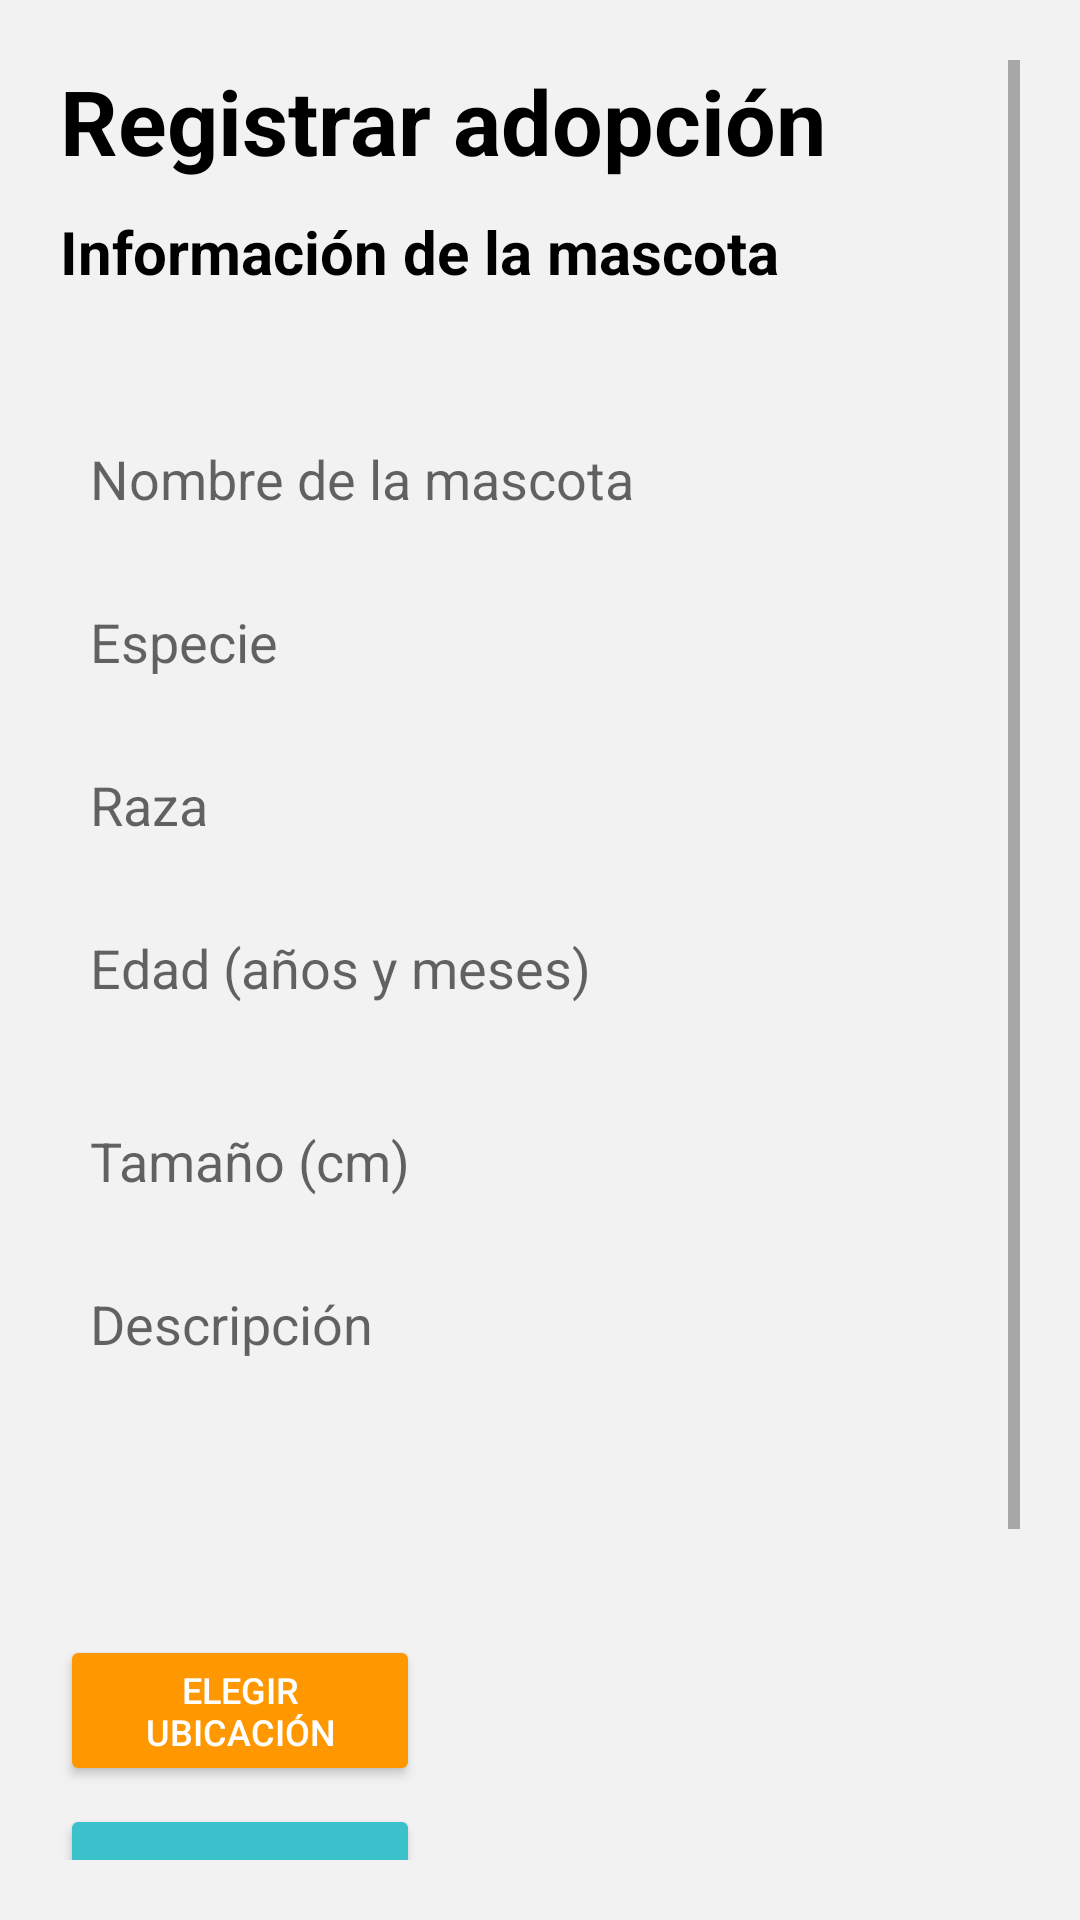

Produce the Android XML layout that renders to this screen, including the resource entries it uses.
<!-- AndroidManifest.xml: application theme Theme.AdoptMeMovil -->
<!-- res/layout/fragment_registrar_adopcion.xml -->
<?xml version="1.0" encoding="utf-8"?>
<ScrollView xmlns:android="http://schemas.android.com/apk/res/android"
    android:layout_width="match_parent"
    android:layout_height="match_parent"
    android:background="#F2F2F2"
    android:padding="20dp">

    <LinearLayout
        android:layout_width="match_parent"
        android:layout_height="wrap_content"
        android:orientation="vertical">

        <TextView
            android:layout_width="wrap_content"
            android:layout_height="wrap_content"
            android:layout_marginBottom="10dp"
            android:text="Registrar adopción"
            android:textColor="#000000"
            android:textSize="30sp"
            android:textStyle="bold" />

        <TextView
            android:layout_width="wrap_content"
            android:layout_height="wrap_content"
            android:layout_marginBottom="40dp"
            android:text="Información de la mascota"
            android:textColor="#000000"
            android:textSize="20sp"
            android:textStyle="bold" />

        
        <EditText
            android:id="@+id/input_nombre"
            android:layout_width="match_parent"
            android:layout_height="wrap_content"
            android:hint="Nombre de la mascota"
            android:background="@drawable/edittext_background"
            android:padding="10dp"
            android:singleLine="true"
            android:layout_marginBottom="10dp" />

        <EditText
            android:id="@+id/input_especie"
            android:layout_width="match_parent"
            android:layout_height="wrap_content"
            android:hint="Especie"
            android:background="@drawable/edittext_background"
            android:padding="10dp"
            android:singleLine="true"
            android:layout_marginBottom="10dp" />

        <EditText
            android:id="@+id/input_raza"
            android:layout_width="match_parent"
            android:layout_height="wrap_content"
            android:hint="Raza"
            android:background="@drawable/edittext_background"
            android:padding="10dp"
            android:singleLine="true"
            android:layout_marginBottom="10dp" />

        
        <EditText
            android:id="@+id/input_edad"
            android:layout_width="match_parent"
            android:layout_height="wrap_content"
            android:hint="Edad (años y meses)"
            android:background="@drawable/edittext_background"
            android:padding="10dp"
            android:focusable="false"
            android:clickable="true"
            android:layout_marginBottom="10dp"
            android:cursorVisible="false" />

        
        <Spinner
            android:id="@+id/spinnerSexo"
            android:layout_width="match_parent"
            android:layout_height="wrap_content"
            android:layout_marginBottom="10dp"
            android:background="@drawable/edittext_background" />

        
        <EditText
            android:id="@+id/input_tamano"
            android:layout_width="match_parent"
            android:layout_height="wrap_content"
            android:hint="Tamaño (cm)"
            android:background="@drawable/edittext_background"
            android:padding="10dp"
            android:inputType="number"
            android:singleLine="true"
            android:maxLength="3"
            android:layout_marginBottom="10dp" />

        <EditText
            android:id="@+id/input_descripcion"
            android:layout_width="match_parent"
            android:layout_height="100dp"
            android:hint="Descripción"
            android:background="@drawable/edittext_background"
            android:padding="10dp"
            android:gravity="top"
            android:layout_marginBottom="10dp" />

        
        <LinearLayout
            android:layout_width="match_parent"
            android:layout_height="wrap_content"
            android:orientation="horizontal"
            android:gravity="center_vertical"
            android:layout_marginTop="16dp"
            android:layout_marginBottom="5dp">

            <LinearLayout
                android:layout_width="wrap_content"
                android:layout_height="wrap_content"
                android:orientation="vertical"
                android:layout_gravity="start">

                <Button
                    android:id="@+id/btn_elegir_ubicacion"
                    android:layout_width="120dp"
                    android:layout_height="wrap_content"
                    android:text="Elegir ubicación"
                    android:textColor="#FFF"
                    android:backgroundTint="#FF9800"
                    android:textSize="12sp"
                    android:layout_marginBottom="6dp" />

                <Button
                    android:id="@+id/btn_subir_foto"
                    android:layout_width="120dp"
                    android:layout_height="wrap_content"
                    android:text="Subir foto"
                    android:textColor="#FFF"
                    android:backgroundTint="#3AC1CB"
                    android:textSize="12sp"
                    android:layout_marginBottom="6dp" />

                <Button
                    android:id="@+id/btn_subir_video"
                    android:layout_width="120dp"
                    android:layout_height="wrap_content"
                    android:text="Subir video"
                    android:textColor="#FFF"
                    android:backgroundTint="#3F51B5"
                    android:textSize="12sp" />

                <TextView
                    android:id="@+id/txt_nombre_video"
                    android:layout_width="wrap_content"
                    android:layout_height="wrap_content"
                    android:text=""
                    android:textSize="10sp"
                    android:layout_marginTop="4dp"
                    android:textColor="#666666"
                    android:maxLines="1"
                    android:ellipsize="end"/>

            </LinearLayout>

            <ImageView
                android:id="@+id/imageViewPreview"
                android:layout_width="150dp"
                android:layout_height="150dp"
                android:layout_marginStart="16dp"
                android:scaleType="centerCrop"
                android:background="#F2F2F2"
                android:contentDescription="Vista previa de la imagen" />
        </LinearLayout>

        
        <Button
            android:id="@+id/btn_registrar"
            android:layout_width="wrap_content"
            android:layout_height="wrap_content"
            android:text="Registrar"
            android:textColor="#FFF"
            android:backgroundTint="#4CAF50"
            android:layout_gravity="end"
            android:layout_marginTop="10dp" />
    </LinearLayout>
</ScrollView>
<!-- resources referenced by this layout -->
<resources>
  <style name="Theme.AdoptMeMovil" parent="android:Theme.Material.Light.NoActionBar" />
</resources>
